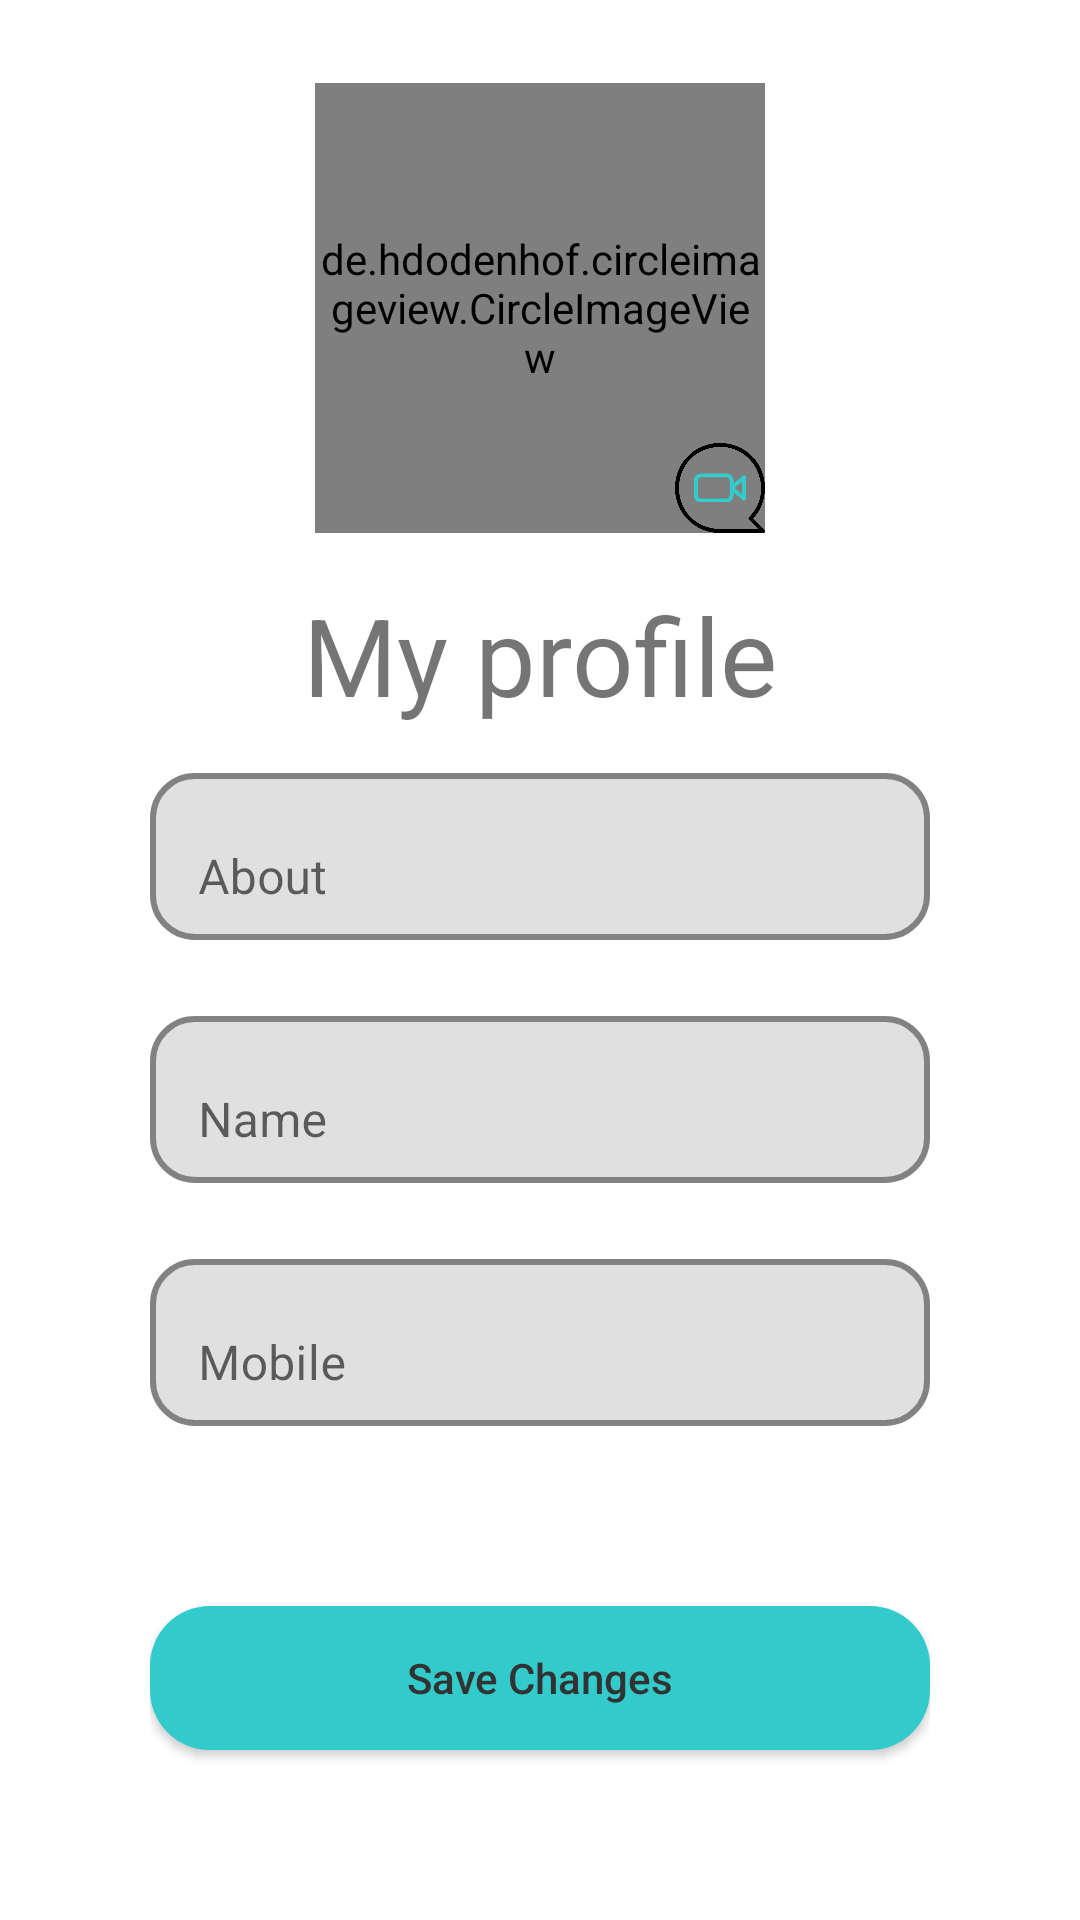

This screen was rendered from an Android layout file. Write that file and the resources it references.
<!-- AndroidManifest.xml: application theme Theme.Theme -->
<!-- res/layout/fragment_my_profile.xml -->
<?xml version="1.0" encoding="utf-8"?>
<ScrollView xmlns:android="http://schemas.android.com/apk/res/android"
    xmlns:tools="http://schemas.android.com/tools"
    android:layout_width="match_parent"
    android:layout_height="match_parent"
    xmlns:app="http://schemas.android.com/apk/res-auto"
    tools:context=".Fragment.SideFragment.MyProfile">

<androidx.constraintlayout.widget.ConstraintLayout
    android:layout_width="match_parent"
    android:layout_height="match_parent">

    <TextView
        android:id="@+id/profile_userNameDisplay"
        android:layout_width="wrap_content"
        android:layout_height="wrap_content"
        android:text="My profile"
        android:textSize="36sp"
        app:layout_constraintBottom_toBottomOf="parent"
        app:layout_constraintEnd_toEndOf="@+id/constraintLayout"
        app:layout_constraintStart_toStartOf="@+id/constraintLayout"
        app:layout_constraintTop_toBottomOf="@+id/constraintLayout"
        app:layout_constraintVertical_bias="0.04000002" />

    <androidx.constraintlayout.widget.ConstraintLayout
        android:id="@+id/constraintLayout"
        android:layout_width="wrap_content"
        android:layout_height="wrap_content"
        app:layout_constraintBottom_toTopOf="@+id/linearLayout2"
        app:layout_constraintEnd_toEndOf="parent"
        app:layout_constraintStart_toStartOf="parent"
        app:layout_constraintTop_toTopOf="parent"
        app:layout_constraintVertical_bias="0.3">

        <de.hdodenhof.circleimageview.CircleImageView
            android:id="@+id/profileDpDisplay"
            android:layout_width="150dp"
            android:layout_height="150dp"
            android:src="@drawable/profile_circle"
            app:layout_constraintBottom_toBottomOf="parent"
            app:layout_constraintEnd_toEndOf="parent"
            app:layout_constraintStart_toStartOf="parent"
            app:layout_constraintTop_toTopOf="parent" />

        <ImageView
            android:id="@+id/profileChangePic"
            android:layout_width="30dp"
            android:layout_height="30dp"
            android:src="@drawable/video_video"
            app:layout_constraintBottom_toBottomOf="parent"
            app:layout_constraintEnd_toEndOf="parent" />

    </androidx.constraintlayout.widget.ConstraintLayout>


    <LinearLayout
        android:id="@+id/linearLayout2"
        android:layout_width="match_parent"
        android:layout_height="wrap_content"
        android:layout_marginHorizontal="50dp"
        android:orientation="vertical"
        app:layout_constraintBottom_toBottomOf="parent"
        app:layout_constraintEnd_toEndOf="parent"
        app:layout_constraintStart_toStartOf="parent"
        app:layout_constraintTop_toBottomOf="@+id/profile_userNameDisplay"
        app:layout_constraintVertical_bias="0.64">

        <com.google.android.material.textfield.TextInputLayout
            android:id="@+id/profileUserAboutLayout"
            style="@style/InputBox"
            android:layout_width="match_parent"
            android:layout_height="match_parent"
            android:layout_marginVertical="10dp"
            android:hint="About"
            android:outlineProvider="none"
            app:endIconMode="clear_text"
            app:placeholderText="Please enter your Name">

            <com.google.android.material.textfield.TextInputEditText
                android:id="@+id/profileUserAboutEdit"
                android:layout_width="match_parent"
                android:layout_height="wrap_content"
                android:layout_weight="1"
                android:inputType="text" />

        </com.google.android.material.textfield.TextInputLayout>

        <com.google.android.material.textfield.TextInputLayout
            android:id="@+id/profileUserNameLayout"
            style="@style/InputBox"
            android:layout_width="match_parent"
            android:layout_height="wrap_content"
            android:layout_marginVertical="10dp"
            android:hint="Name"
            android:outlineProvider="none"
            app:endIconMode="clear_text"
            app:placeholderText="Please enter your Name"
            tools:ignore="DuplicateIds">

            <com.google.android.material.textfield.TextInputEditText
                android:id="@+id/profileUserNameEdit"
                android:layout_width="match_parent"
                android:layout_height="wrap_content"
                android:inputType="text" />
        </com.google.android.material.textfield.TextInputLayout>

        <com.google.android.material.textfield.TextInputLayout
            android:id="@+id/profileUserNumberLayout"
            style="@style/InputBox"
            android:layout_width="match_parent"
            android:layout_height="wrap_content"
            android:layout_marginVertical="10dp"
            android:hint="Mobile"
            android:outlineProvider="none"
            app:endIconMode="clear_text"
            app:placeholderText="Please enter your number">

            <com.google.android.material.textfield.TextInputEditText
                android:id="@+id/profileUserNumberEidt"
                android:layout_width="match_parent"
                android:layout_height="wrap_content"
                android:inputType="number" />
        </com.google.android.material.textfield.TextInputLayout>

        <androidx.appcompat.widget.AppCompatButton
            android:id="@+id/profileDetailsSave"
            style="@style/Log_button"
            android:layout_width="match_parent"
            android:layout_height="wrap_content"
            android:layout_marginTop="50dp"
            android:layout_marginBottom="50dp"
            android:text="Save Changes"
            android:textAllCaps="false" />
    </LinearLayout>

</androidx.constraintlayout.widget.ConstraintLayout>
</ScrollView>
<!-- resources referenced by this layout -->
<resources>
  <!-- drawable video_video: png bitmap (drawable, 17416 bytes) -->
  <style name="InputBox">
          <item name="android:layout_marginTop">10dp</item>
          <item name="boxBackgroundMode">outline</item>
          <item name="boxCornerRadiusBottomStart">15dp</item>
          <item name="boxCornerRadiusBottomEnd">15dp</item>
          <item name="boxCornerRadiusTopStart">15dp</item>
          <item name="boxCornerRadiusTopEnd">15dp</item>
          <item name="hintTextColor">#656464</item>
          <item name="boxStrokeColor">#656464</item>
          <item name="boxStrokeWidth">2dp</item>
          <item name="boxStrokeWidthFocused">2dp</item>
      </style>
  <style name="Log_button">
          <item name="android:textColor">#323232</item>
          <item name="android:background">@drawable/button</item>
      </style>
  <style name="Theme.Theme" parent="Base.Theme.BlindDate" />
  <!-- drawable button (drawable) -->
  <shape xmlns:android="http://schemas.android.com/apk/res/android" android:shape="rectangle">
      <solid android:color="#FF32CACA"/> 
      <corners android:radius="20dp"/> 
  </shape>
  <style name="Base.Theme.BlindDate" parent="Theme.MaterialComponents.DayNight.NoActionBar">
          
          
          <item name="android:windowBackground">#FFFFFF</item>
      </style>
</resources>
